The GitHub repository rifqicharisma/Belajar_Ai contains a labelled image folder "Potato Leaf Disease" with 3 categories: early blight, healthy, late blight. Examples follow, each with its label.

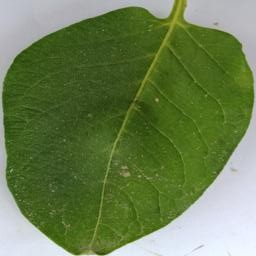
Label: healthy

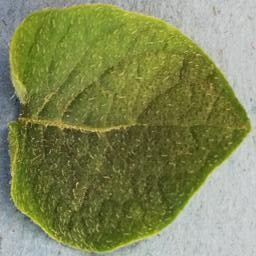
Label: healthy

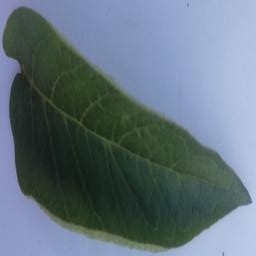
Label: healthy

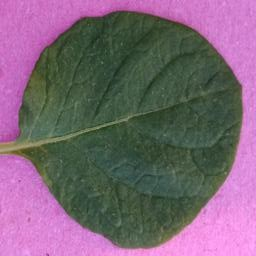
Label: healthy

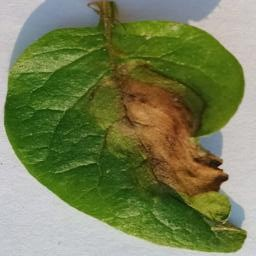
Label: late blight

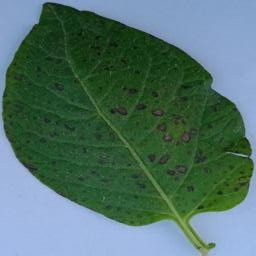
Label: early blight
